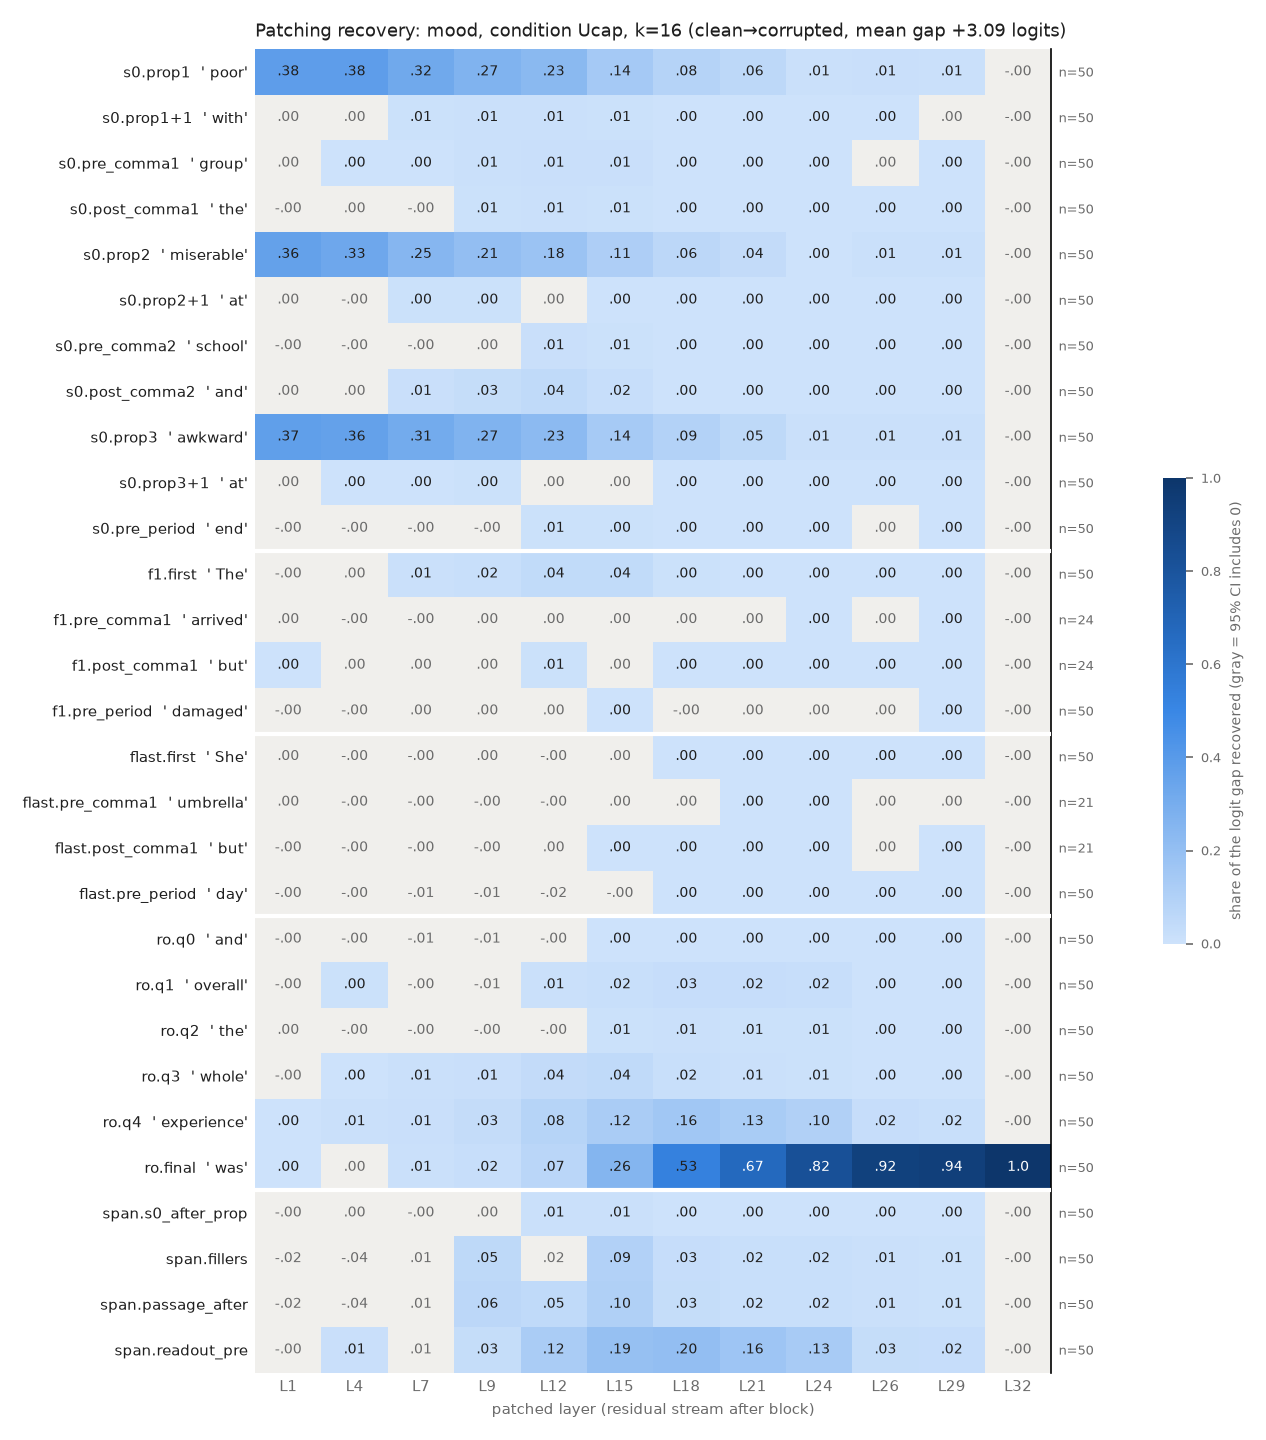

The data file committed next to this chart (first rows):
row, example, layer, recovery, ci_lo, ci_hi, n_pairs
s0.prop1, poor, 1, 0.3793, 0.3392, 0.4215, 50
s0.prop1, poor, 4, 0.3791, 0.3407, 0.422, 50
s0.prop1, poor, 7, 0.3242, 0.2818, 0.3708, 50
s0.prop1, poor, 9, 0.2666, 0.2336, 0.304, 50
s0.prop1, poor, 12, 0.2324, 0.203, 0.2663, 50
s0.prop1, poor, 15, 0.1441, 0.1235, 0.1693, 50
s0.prop1, poor, 18, 0.08208, 0.06809, 0.09952, 50
s0.prop1, poor, 21, 0.05596, 0.04607, 0.06833, 50
s0.prop1, poor, 24, 0.01043, 0.006639, 0.01487, 50
s0.prop1, poor, 26, 0.01454, 0.01145, 0.01815, 50
s0.prop1, poor, 29, 0.01059, 0.009098, 0.01235, 50
s0.prop1, poor, 32, -1.1039114772029668e-06, -3.106397687343598e-06, 7.664629451486858e-07, 50
s0.prop1+1, with, 1, 0.0007615, -0.0006821, 0.00228, 50
s0.prop1+1, with, 4, 0.001626, -0.001902, 0.005708, 50
s0.prop1+1, with, 7, 0.007056, 0.003012, 0.01139, 50
s0.prop1+1, with, 9, 0.0113, 0.0075, 0.0153, 50
s0.prop1+1, with, 12, 0.01031, 0.007586, 0.01344, 50
s0.prop1+1, with, 15, 0.005769, 0.004256, 0.00741, 50
s0.prop1+1, with, 18, 0.001664, 0.00127, 0.002108, 50
s0.prop1+1, with, 21, 0.000555, 0.0004388, 0.000676, 50
s0.prop1+1, with, 24, 0.0003243, 0.0002389, 0.0004178, 50
s0.prop1+1, with, 26, 7.739097836547502e-05, 1.12158877947193e-05, 0.0001476, 50
s0.prop1+1, with, 29, 7.665092597852332e-05, -1.431492354446401e-06, 0.0001572, 50
s0.prop1+1, with, 32, -1.1039114772029668e-06, -2.9530429714208607e-06, 7.945083259371852e-07, 50
s0.pre_comma1, group, 1, 0.0008847, -5.634249151755812e-05, 0.001899, 50
s0.pre_comma1, group, 4, 0.002253, 0.0001013, 0.004356, 50
s0.pre_comma1, group, 7, 0.003673, 0.0009702, 0.006392, 50
s0.pre_comma1, group, 9, 0.007973, 0.00512, 0.01138, 50
s0.pre_comma1, group, 12, 0.01194, 0.008665, 0.0152, 50
s0.pre_comma1, group, 15, 0.01343, 0.01065, 0.01636, 50
s0.pre_comma1, group, 18, 0.00374, 0.002755, 0.004845, 50
s0.pre_comma1, group, 21, 0.0009258, 0.0006601, 0.001252, 50
s0.pre_comma1, group, 24, 0.0004876, 0.0003381, 0.0006489, 50
s0.pre_comma1, group, 26, 3.011396504570998e-05, -3.613143160974784e-05, 0.0001023, 50
s0.pre_comma1, group, 29, 0.0001278, 8.666172513114369e-05, 0.0001765, 50
s0.pre_comma1, group, 32, -1.1039114772029668e-06, -2.854969035069736e-06, 8.917767953889355e-07, 50
s0.post_comma1, the, 1, -0.0004711, -0.000746, -0.0001939, 50
s0.post_comma1, the, 4, 0.001061, -0.001169, 0.003544, 50
s0.post_comma1, the, 7, -6.643203593536513e-05, -0.0035, 0.003175, 50
s0.post_comma1, the, 9, 0.007087, 0.003903, 0.01066, 50
s0.post_comma1, the, 12, 0.01015, 0.007183, 0.01322, 50
s0.post_comma1, the, 15, 0.006728, 0.005295, 0.008097, 50
s0.post_comma1, the, 18, 0.001503, 0.001194, 0.001821, 50
s0.post_comma1, the, 21, 0.0006536, 0.0005458, 0.0007713, 50
s0.post_comma1, the, 24, 0.0005479, 0.0004371, 0.0006679, 50
s0.post_comma1, the, 26, 7.206876828264731e-05, 2.448713053242199e-05, 0.0001236, 50
s0.post_comma1, the, 29, 0.0001366, 8.923018957029497e-05, 0.0001841, 50
s0.post_comma1, the, 32, -1.1039114772029668e-06, -2.9499938130250747e-06, 7.690518348286819e-07, 50
s0.prop2, miserable, 1, 0.3597, 0.3155, 0.4054, 50
s0.prop2, miserable, 4, 0.3312, 0.2979, 0.369, 50
s0.prop2, miserable, 7, 0.2463, 0.2188, 0.2767, 50
s0.prop2, miserable, 9, 0.2066, 0.1837, 0.2298, 50
s0.prop2, miserable, 12, 0.1796, 0.1579, 0.2017, 50
s0.prop2, miserable, 15, 0.1129, 0.09607, 0.1305, 50
s0.prop2, miserable, 18, 0.06118, 0.05049, 0.07204, 50
s0.prop2, miserable, 21, 0.03705, 0.03067, 0.0436, 50
s0.prop2, miserable, 24, 0.003632, 0.00133, 0.006076, 50
s0.prop2, miserable, 26, 0.00823, 0.006295, 0.0102, 50
s0.prop2, miserable, 29, 0.00891, 0.0076, 0.01023, 50
s0.prop2, miserable, 32, -1.1039114772029668e-06, -2.957078788637656e-06, 7.884741033816243e-07, 50
... 288 more rows
